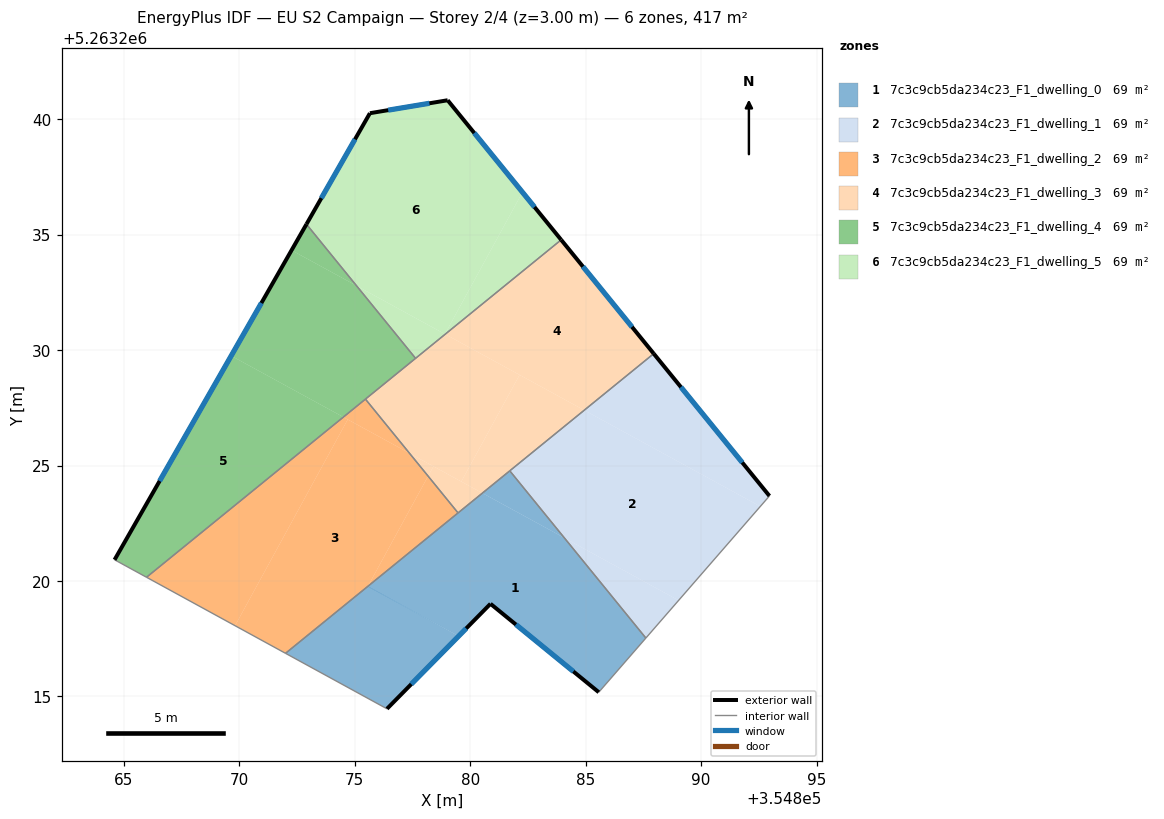
=== STOREY PLAN SPEC (per zone: floor XY polygon, exterior-wall plan segments, windows/doors) ===
zone 1: 7c3c9cb5da234c23_F1_dwelling_0  (69.5 m²)
  floor: (354884.08, 5263221.86) (354887.61, 5263217.53) (354885.57, 5263215.18) (354880.88, 5263219.01) (354879.50, 5263217.61) (354875.57, 5263219.76) (354880.53, 5263223.80)
  floor: (354879.50, 5263217.61) (354876.40, 5263214.46) (354872.00, 5263216.87) (354875.57, 5263219.77)
  floor: (354881.72, 5263224.77) (354884.08, 5263221.86) (354880.53, 5263223.81)
  floor: (354879.50, 5263217.61) (354875.57, 5263219.76) (354872.00, 5263216.87) (354875.57, 5263219.77)
  exterior wall: (354880.88, 5263219.01) – (354885.57, 5263215.18)  [6.1 m]
    window: (354881.98, 5263218.11) – (354884.47, 5263216.08)  [5.1 m²]
  exterior wall: (354876.40, 5263214.46) – (354880.88, 5263219.01)  [6.4 m]
    window: (354877.45, 5263215.53) – (354879.83, 5263217.94)  [5.4 m²]
  interior walls: 5
zone 2: 7c3c9cb5da234c23_F1_dwelling_1  (69.4 m²)
  floor: (354892.57, 5263223.23) (354889.03, 5263219.16) (354884.08, 5263221.86) (354881.72, 5263224.77) (354884.94, 5263227.39)
  floor: (354889.03, 5263219.16) (354887.61, 5263217.53) (354884.08, 5263221.86)
  floor: (354887.95, 5263229.84) (354892.96, 5263223.68) (354892.57, 5263223.23) (354884.94, 5263227.39)
  exterior wall: (354892.96, 5263223.68) – (354887.95, 5263229.84)  [7.9 m]
    window: (354891.79, 5263225.13) – (354889.13, 5263228.40)  [6.7 m²]
  interior walls: 3
zone 3: 7c3c9cb5da234c23_F1_dwelling_2  (69.4 m²)
  floor: (354877.37, 5263225.53) (354878.18, 5263224.54) (354875.57, 5263219.77) (354872.00, 5263216.87) (354869.82, 5263218.06) (354874.70, 5263226.99)
  floor: (354874.70, 5263226.99) (354869.82, 5263218.06) (354865.98, 5263220.16) (354874.51, 5263227.10)
  floor: (354878.18, 5263224.54) (354879.48, 5263222.95) (354875.57, 5263219.77)
  floor: (354875.47, 5263227.88) (354877.37, 5263225.53) (354874.51, 5263227.10)
  interior walls: 4
zone 4: 7c3c9cb5da234c23_F1_dwelling_3  (69.4 m²)
  floor: (354882.14, 5263228.92) (354879.62, 5263224.30) (354877.37, 5263225.53) (354875.47, 5263227.88) (354878.92, 5263230.69)
  floor: (354883.94, 5263234.77) (354887.95, 5263229.84) (354884.94, 5263227.39) (354878.92, 5263230.69)
  floor: (354878.41, 5263224.96) (354878.18, 5263224.54) (354877.37, 5263225.53)
  floor: (354884.94, 5263227.39) (354880.53, 5263223.81) (354879.62, 5263224.30) (354882.14, 5263228.92)
  floor: (354880.53, 5263223.81) (354879.48, 5263222.95) (354878.18, 5263224.54) (354878.41, 5263224.96) (354878.02, 5263225.18)
  exterior wall: (354887.95, 5263229.84) – (354883.94, 5263234.77)  [6.4 m]
    window: (354887.01, 5263231.00) – (354884.88, 5263233.62)  [5.4 m²]
  interior walls: 5
zone 5: 7c3c9cb5da234c23_F1_dwelling_4  (69.4 m²)
  floor: (354874.51, 5263227.10) (354865.98, 5263220.16) (354864.60, 5263220.92) (354869.65, 5263229.75)
  floor: (354875.08, 5263232.79) (354877.64, 5263229.64) (354874.51, 5263227.10) (354869.65, 5263229.75) (354872.27, 5263234.32)
  floor: (354872.91, 5263235.45) (354875.08, 5263232.79) (354872.27, 5263234.32)
  exterior wall: (354872.91, 5263235.45) – (354864.60, 5263220.92)  [16.7 m]
    window: (354870.96, 5263232.04) – (354866.55, 5263224.33)  [14.1 m²]
  interior walls: 4
zone 6: 7c3c9cb5da234c23_F1_dwelling_5  (69.4 m²)
  floor: (354879.03, 5263240.82) (354882.27, 5263236.84) (354878.91, 5263230.69) (354875.08, 5263232.79) (354872.91, 5263235.45) (354875.66, 5263240.26)
  floor: (354882.27, 5263236.84) (354883.94, 5263234.77) (354878.92, 5263230.69) (354878.91, 5263230.69)
  floor: (354878.92, 5263230.69) (354877.64, 5263229.64) (354875.08, 5263232.79)
  exterior wall: (354875.66, 5263240.26) – (354872.91, 5263235.45)  [5.5 m]
    window: (354875.01, 5263239.13) – (354873.56, 5263236.58)  [4.7 m²]
  exterior wall: (354879.03, 5263240.82) – (354875.66, 5263240.26)  [3.4 m]
    window: (354878.24, 5263240.69) – (354876.45, 5263240.39)  [2.9 m²]
  exterior wall: (354883.94, 5263234.77) – (354879.03, 5263240.82)  [7.8 m]
    window: (354882.79, 5263236.19) – (354880.18, 5263239.40)  [6.6 m²]
  interior walls: 2

=== DERIVED (storey summary) ===
Building: EU S2 Campaign
Storey: 2 of 4  (floor level z = 3.00 m)
Storey gross floor area: 416.7 m²
Zones on this storey: 6
  - 7c3c9cb5da234c23_F1_dwelling_0: floor 69.5 m²; exterior wall 12.4 m (37.3 m²); 2 window(s) 10.5 m²; WWR 28.1%
  - 7c3c9cb5da234c23_F1_dwelling_1: floor 69.4 m²; exterior wall 7.9 m (23.8 m²); 1 window(s) 6.7 m²; WWR 28.1%
  - 7c3c9cb5da234c23_F1_dwelling_2: floor 69.4 m²
  - 7c3c9cb5da234c23_F1_dwelling_3: floor 69.4 m²; exterior wall 6.4 m (19.1 m²); 1 window(s) 5.4 m²; WWR 28.1%
  - 7c3c9cb5da234c23_F1_dwelling_4: floor 69.4 m²; exterior wall 16.7 m (50.2 m²); 1 window(s) 14.1 m²; WWR 28.1%
  - 7c3c9cb5da234c23_F1_dwelling_5: floor 69.4 m²; exterior wall 16.7 m (50.2 m²); 3 window(s) 14.1 m²; WWR 28.1%
Zone adjacency (shared interzone walls):
  - 7c3c9cb5da234c23_F1_dwelling_0 ↔ 7c3c9cb5da234c23_F1_dwelling_1
  - 7c3c9cb5da234c23_F1_dwelling_0 ↔ 7c3c9cb5da234c23_F1_dwelling_2
  - 7c3c9cb5da234c23_F1_dwelling_0 ↔ 7c3c9cb5da234c23_F1_dwelling_3
  - 7c3c9cb5da234c23_F1_dwelling_1 ↔ 7c3c9cb5da234c23_F1_dwelling_3
  - 7c3c9cb5da234c23_F1_dwelling_2 ↔ 7c3c9cb5da234c23_F1_dwelling_3
  - 7c3c9cb5da234c23_F1_dwelling_2 ↔ 7c3c9cb5da234c23_F1_dwelling_4
  - 7c3c9cb5da234c23_F1_dwelling_3 ↔ 7c3c9cb5da234c23_F1_dwelling_4
  - 7c3c9cb5da234c23_F1_dwelling_3 ↔ 7c3c9cb5da234c23_F1_dwelling_5
  - 7c3c9cb5da234c23_F1_dwelling_4 ↔ 7c3c9cb5da234c23_F1_dwelling_5